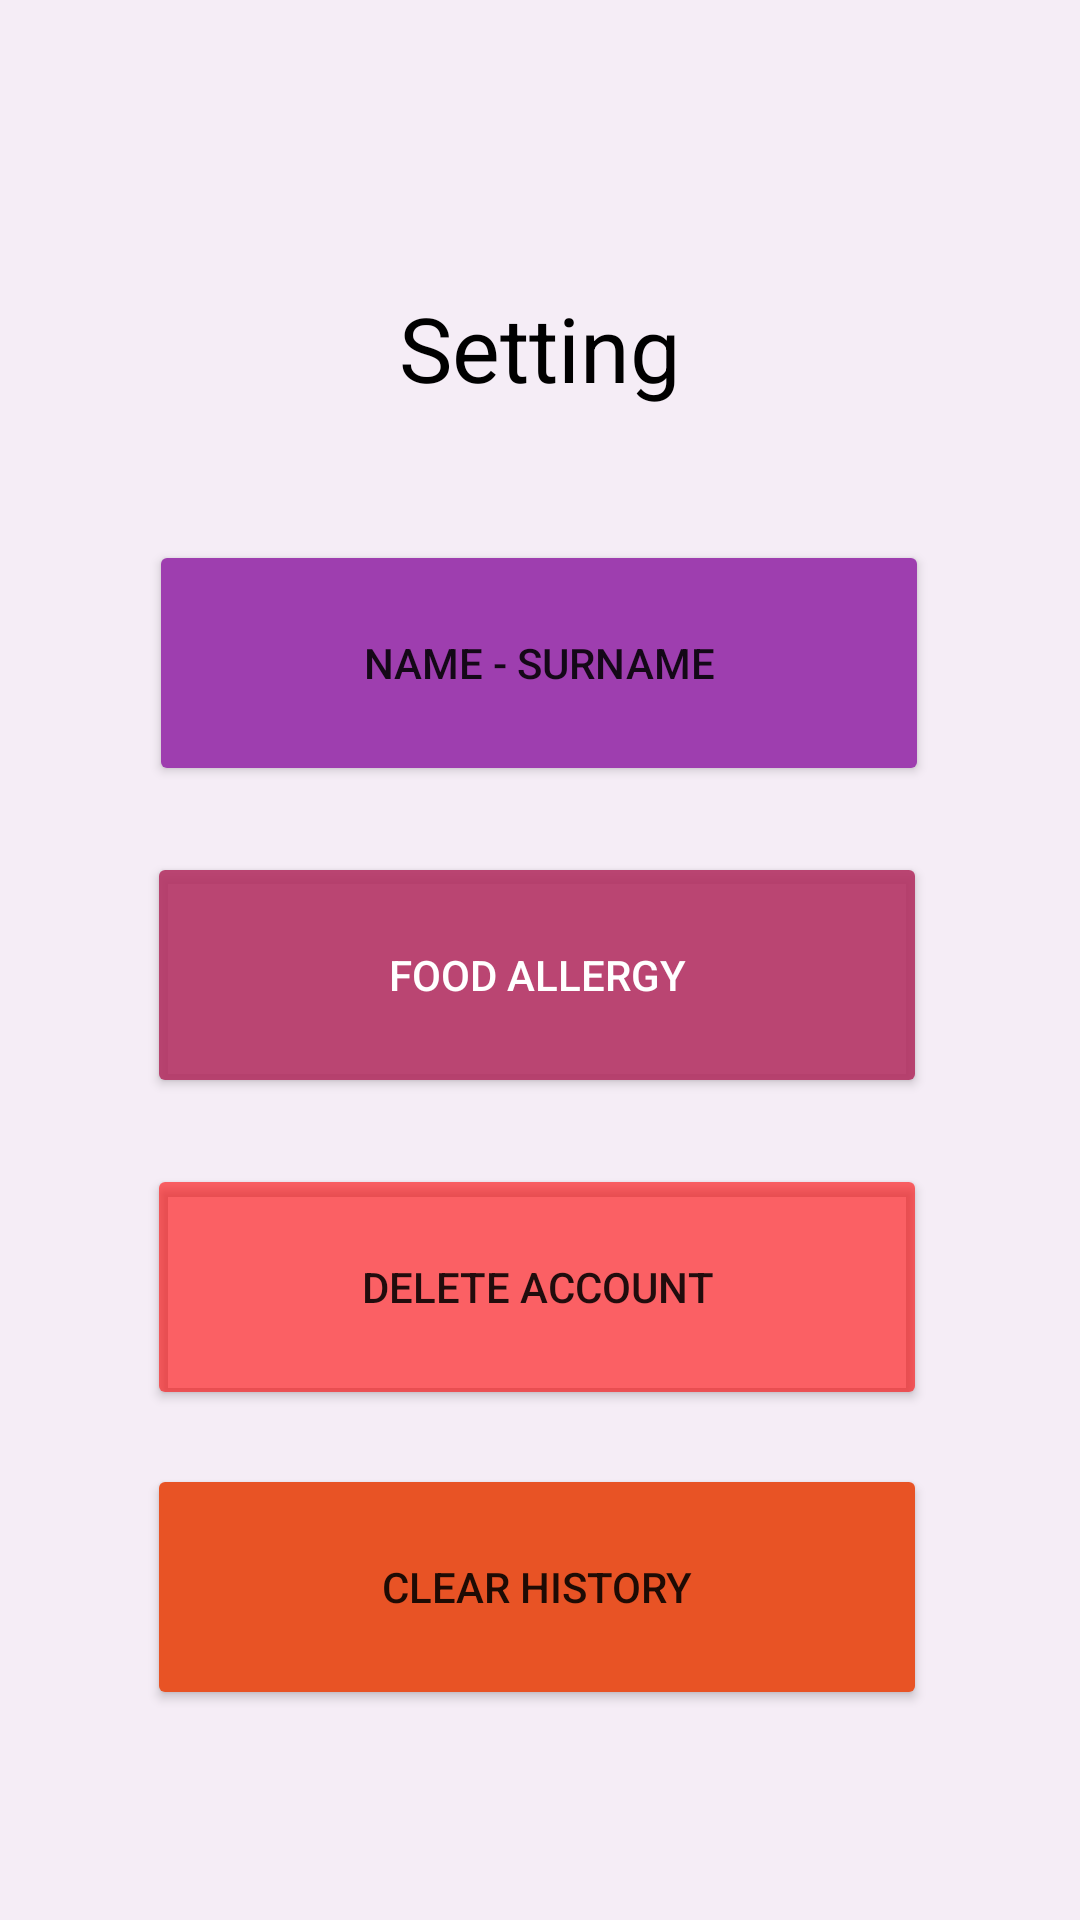

Here is an Android app screen rendered from its layout file. Give the layout XML and the strings, colors and styles it references.
<!-- AndroidManifest.xml: application theme AppTheme -->
<!-- res/layout/setting_activity.xml -->
<?xml version="1.0" encoding="utf-8"?>
<androidx.constraintlayout.widget.ConstraintLayout xmlns:android="http://schemas.android.com/apk/res/android"
    xmlns:app="http://schemas.android.com/apk/res-auto"
    xmlns:tools="http://schemas.android.com/tools"
    android:layout_width="match_parent"
    android:layout_height="match_parent"
    android:background="#14801A8A">

    <Button
        android:id="@+id/namesursetting"
        android:layout_width="260dp"
        android:layout_height="82dp"
        android:layout_marginTop="180dp"
        android:backgroundTint="#9E3EAF"
        android:onClick="withEditText"
        android:text="Name - Surname"
        app:layout_constraintEnd_toEndOf="parent"
        app:layout_constraintHorizontal_bias="0.496"
        app:layout_constraintStart_toStartOf="parent"
        app:layout_constraintTop_toTopOf="parent" />

    <TextView
        android:id="@+id/setting_text"
        android:layout_width="253dp"
        android:layout_height="56dp"
        android:layout_marginTop="88dp"
        android:gravity="center"
        android:text="Setting"
        android:textAppearance="@style/TextAppearance.AppCompat.Large"
        android:textColor="#000000"
        android:textSize="30sp"
        app:layout_constraintEnd_toEndOf="parent"
        app:layout_constraintStart_toStartOf="parent"
        app:layout_constraintTop_toTopOf="parent" />

    <Button
        android:id="@+id/foodallergysetting"
        android:layout_width="260dp"
        android:layout_height="82dp"
        android:layout_marginTop="284dp"
        android:backgroundTint="#E4B33263"
        android:onClick="withMultiChoiceList"
        android:text="Food Allergy"
        android:textColor="#FFFFFF"
        app:layout_constraintEnd_toEndOf="parent"
        app:layout_constraintHorizontal_bias="0.49"
        app:layout_constraintStart_toStartOf="parent"
        app:layout_constraintTop_toTopOf="parent" />

    <Button
        android:id="@+id/deleteUserBT"
        android:layout_width="260dp"
        android:layout_height="82dp"
        android:layout_marginTop="388dp"
        android:backgroundTint="#97FF0000"
        android:text="Delete Account"
        app:layout_constraintEnd_toEndOf="parent"
        app:layout_constraintHorizontal_bias="0.49"
        app:layout_constraintStart_toStartOf="parent"
        app:layout_constraintTop_toTopOf="parent" />

    <Button
        android:id="@+id/clearBT"
        android:layout_width="260dp"
        android:layout_height="82dp"
        android:layout_marginTop="488dp"
        android:backgroundTint="#E85325"
        android:text="Clear History"
        app:layout_constraintEnd_toEndOf="parent"
        app:layout_constraintHorizontal_bias="0.49"
        app:layout_constraintStart_toStartOf="parent"
        app:layout_constraintTop_toTopOf="parent" />

</androidx.constraintlayout.widget.ConstraintLayout>
<!-- resources referenced by this layout -->
<resources>
  <style name="AppTheme" parent="Theme.MaterialComponents.Light.NoActionBar">
          
          <item name="android:windowTranslucentStatus">true</item>
          <item name="colorPrimary">@color/colorPrimary</item>
          <item name="colorPrimaryDark">@color/colorPrimaryDark</item>
          <item name="colorAccent">@color/colorAccent</item>
      </style>
  <!-- not gathered from this repository: default colours our renderer supplied (Android Studio template values) -->
  <color name="colorPrimary">#FF6200EE</color>
  <color name="colorPrimaryDark">#FF3700B3</color>
  <color name="colorAccent">#FF03DAC5</color>
</resources>
